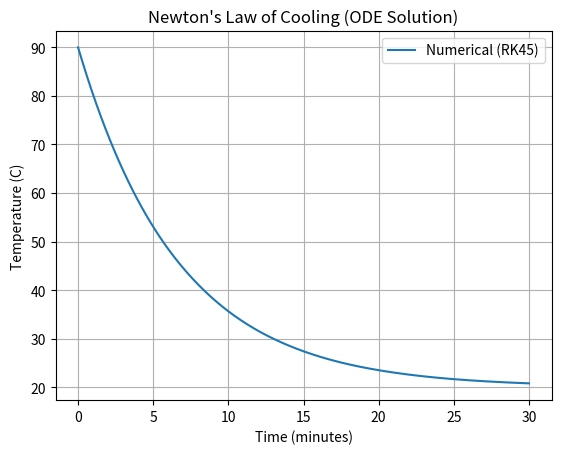

This chart was generated by the following Python code:
import numpy as np
from scipy.integrate import solve_ivp
import matplotlib.pyplot as plt

# Cooling model: dT/dt = -k * (T - T_ambient)
k = 0.15
T_ambient = 20.0

def model(t, T):
    return -k * (T - T_ambient)

# Time span from t=0 to t=30 minutes, initial temperature = 90 C
t_span = (0, 30)
t_eval = np.linspace(0, 30, 300)
T0 = [90.0]

solution = solve_ivp(model, t_span, T0, t_eval=t_eval)

print(f"Final temperature at t=30 min: {solution.y[0][-1]:.2f} C")

plt.plot(solution.t, solution.y[0], label="Numerical (RK45)")
plt.xlabel("Time (minutes)")
plt.ylabel("Temperature (C)")
plt.title("Newton's Law of Cooling (ODE Solution)")
plt.legend()
plt.grid(True)
plt.show()
